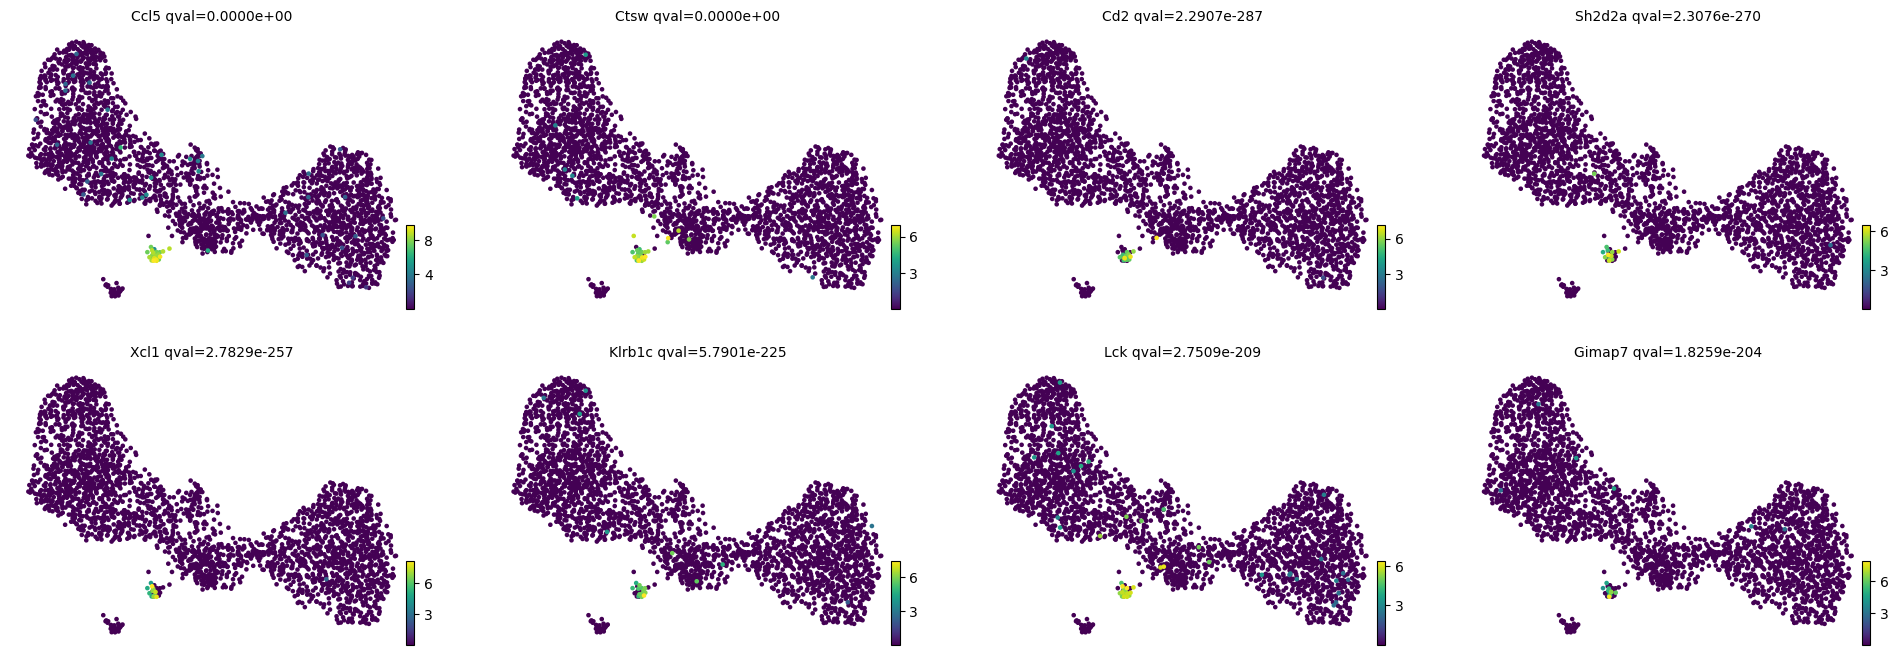

The table this chart was drawn from, first rows:
, 19Lymph_corr, gene
Ccl5, 0.8036, Ccl5
Ctsw, 0.7591, Ctsw
Cd2, 0.6027, Cd2
Sh2d2a, 0.5892, Sh2d2a
Xcl1, 0.5782, Xcl1
Klrb1c, 0.549, Klrb1c
Lck, 0.5335, Lck
Gimap7, 0.5285, Gimap7
